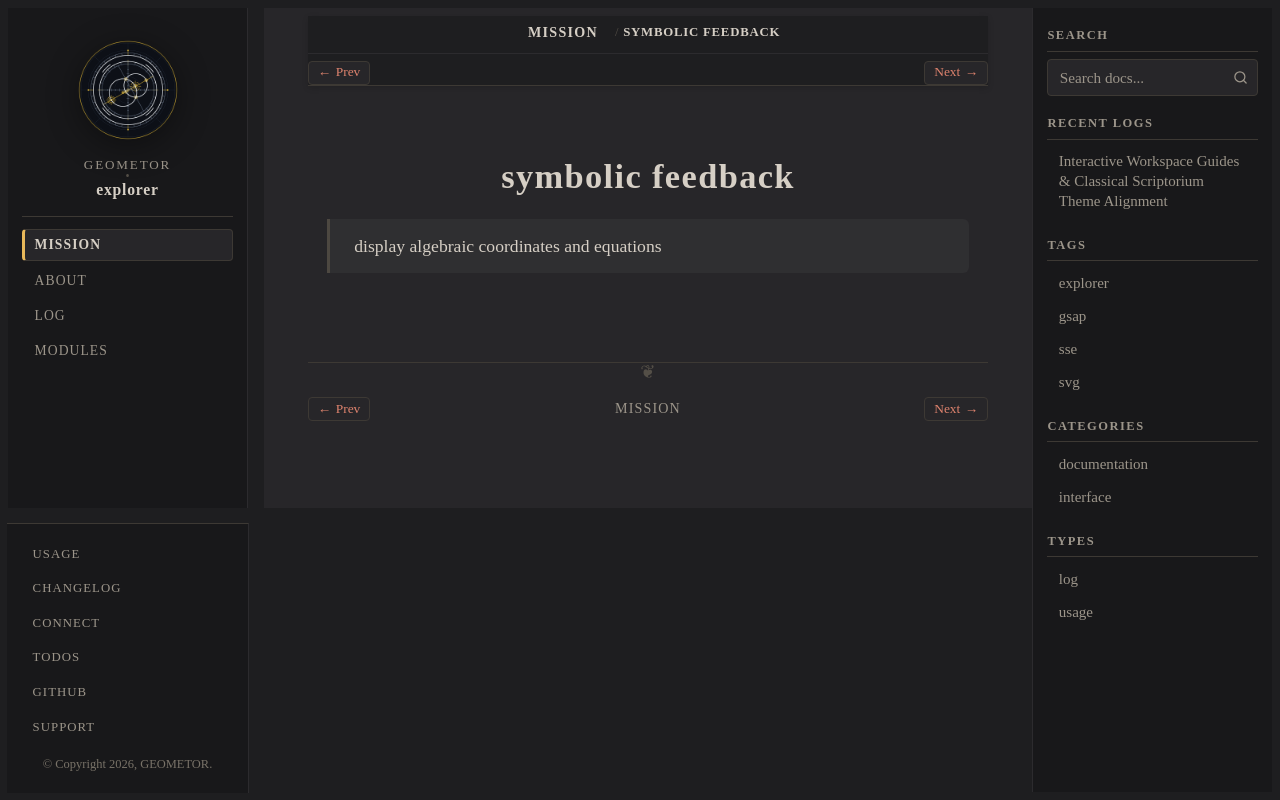

repository: geometor/explorer · page: mission/symbolic_feedback.html · generator: sphinx

:order: 3

symbolic feedback
=================

    display algebraic coordinates and equations
